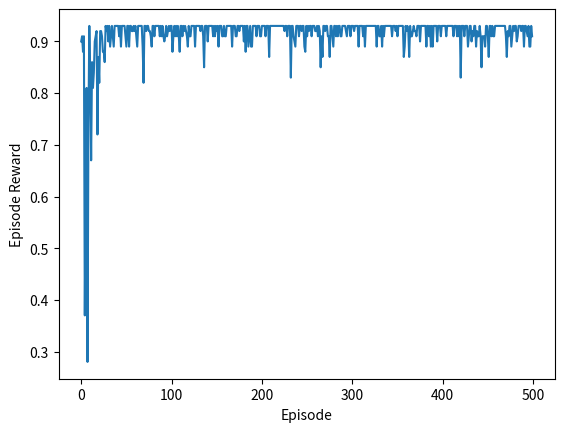

Python code for this plot:
import numpy as np
import matplotlib.pyplot as plt
from collections import defaultdict

class GridWorld:
    def __init__(self, grid_size=5):
        self.grid_size = grid_size
        self.start = (0, 0)
        self.goal = (grid_size-1, grid_size-1)
        self.agent_pos = self.start
        self.actions = [(0,1), (1,0), (0,-1), (-1,0)]  # right, down, left, up
    
    def reset(self):
        self.agent_pos = self.start
        return self.agent_pos
    
    def step(self, action):
        x, y = self.agent_pos
        dx, dy = self.actions[action]
        new_x, new_y = x + dx, y + dy
        
        # Boundary check
        if 0 <= new_x < self.grid_size and 0 <= new_y < self.grid_size:
            self.agent_pos = (new_x, new_y)
        
        reward = 1.0 if self.agent_pos == self.goal else -0.01
        done = self.agent_pos == self.goal
        return self.agent_pos, reward, done

class QLearningAgent:
    def __init__(self, grid_size=5, learning_rate=0.1, discount=0.99, epsilon=0.1):
        self.grid_size = grid_size
        self.alpha = learning_rate
        self.gamma = discount
        self.epsilon = epsilon
        self.q_table = defaultdict(lambda: np.zeros(4))
    
    def get_action(self, state):
        if np.random.random() < self.epsilon:
            return np.random.randint(4)
        return np.argmax(self.q_table[state])
    
    def update(self, state, action, reward, next_state, done):
        max_next_q = 0 if done else np.max(self.q_table[next_state])
        td_error = reward + self.gamma * max_next_q - self.q_table[state][action]
        self.q_table[state][action] += self.alpha * td_error
    
    def train(self, env, episodes=500):
        rewards = []
        for ep in range(episodes):
            state = env.reset()
            episode_reward = 0
            done = False
            
            while not done and episode_reward > -10:
                action = self.get_action(state)
                next_state, reward, done = env.step(action)
                self.update(state, action, reward, next_state, done)
                episode_reward += reward
                state = next_state
            
            rewards.append(episode_reward)
        return rewards
    
    def test(self, env, episodes=10):
        success_count = 0
        for _ in range(episodes):
            state = env.reset()
            done = False
            while not done:
                action = np.argmax(self.q_table[state])
                state, _, done = env.step(action)
            if state == env.goal:
                success_count += 1
        return success_count / episodes

if __name__ == "__main__":
    env = GridWorld(grid_size=5)
    agent = QLearningAgent(grid_size=5)
    rewards = agent.train(env, episodes=500)
    success_rate = agent.test(env, episodes=100)
    print(f"Success Rate: {success_rate*100:.1f}%")
    plt.plot(rewards)
    plt.ylabel('Episode Reward')
    plt.xlabel('Episode')
    plt.show()
